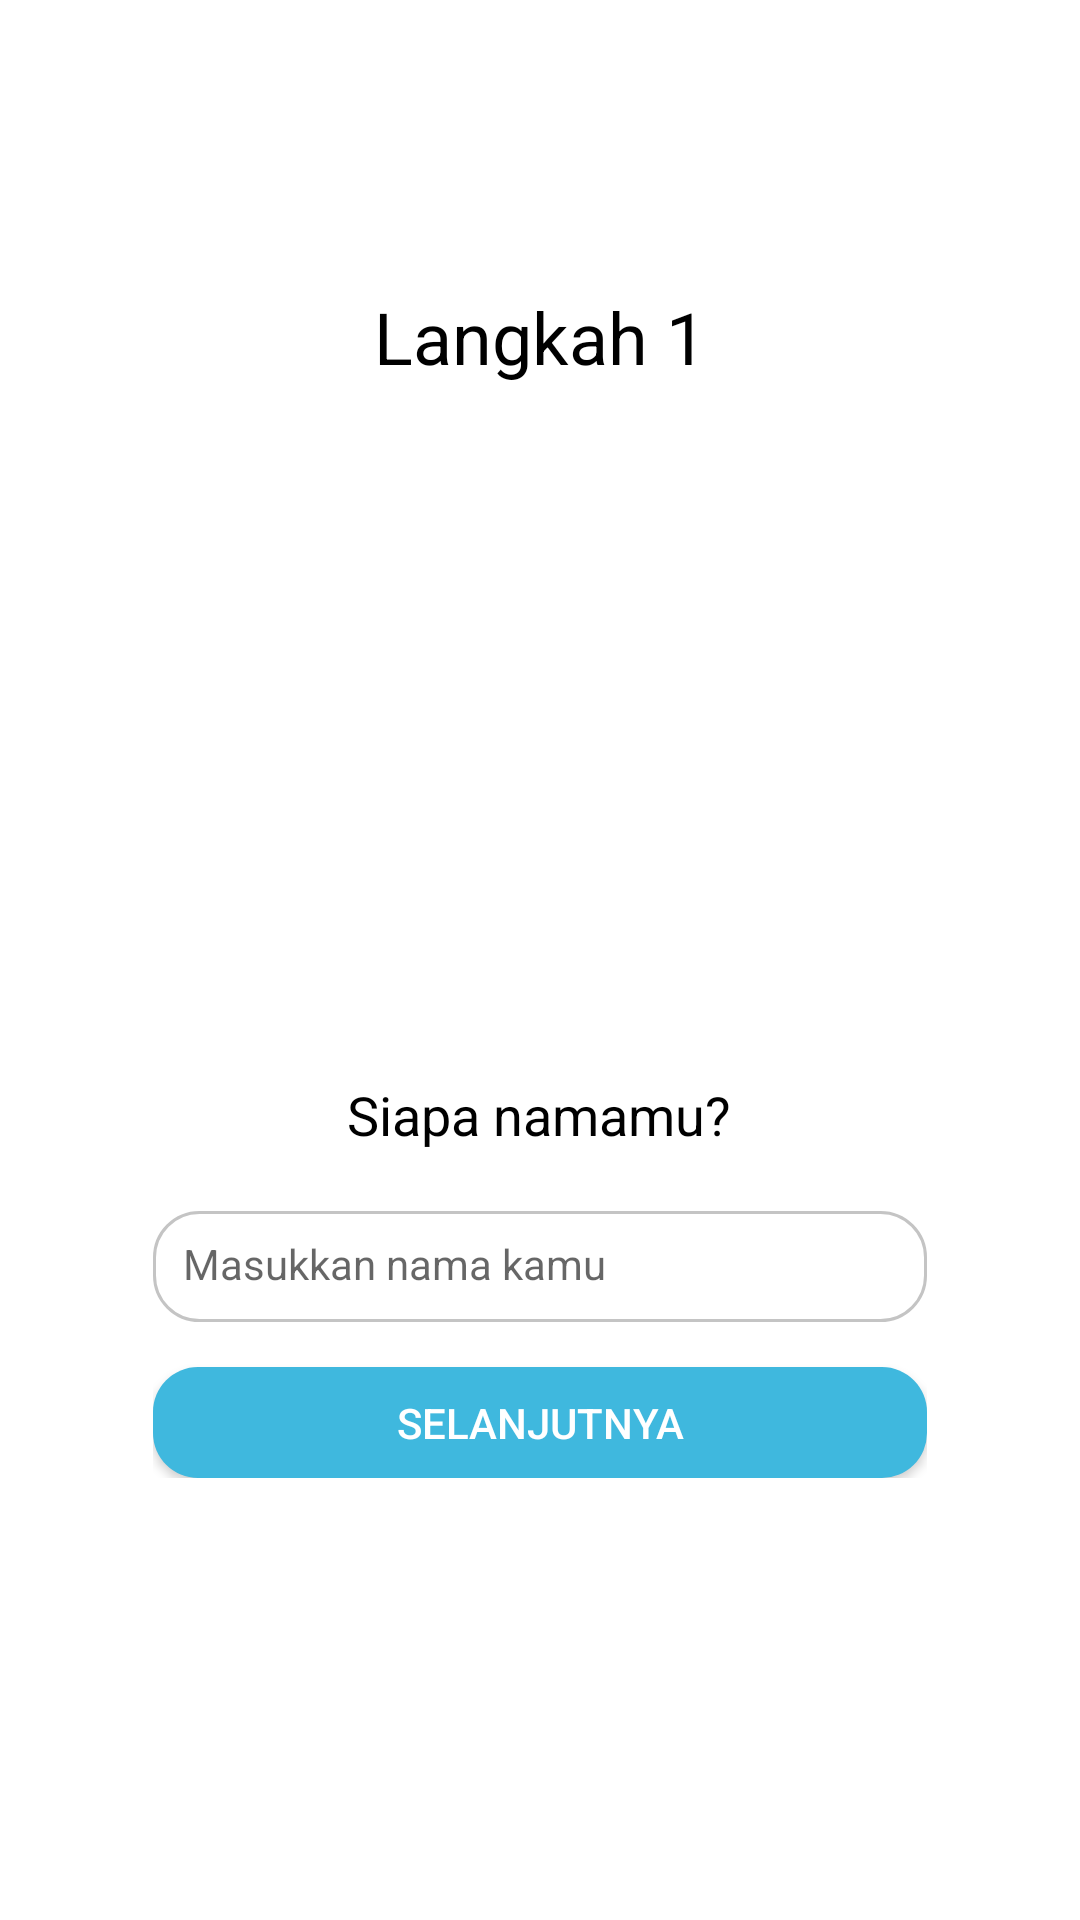

Reconstruct the res/layout file that produces this screen, plus the resources it refers to.
<!-- AndroidManifest.xml: application theme AppTheme -->
<!-- res/layout/activity_step1_.xml -->
<?xml version="1.0" encoding="utf-8"?>
<RelativeLayout xmlns:android="http://schemas.android.com/apk/res/android"
    xmlns:app="http://schemas.android.com/apk/res-auto"
    xmlns:tools="http://schemas.android.com/tools"
    android:layout_width="match_parent"
    android:layout_height="match_parent"
    android:background="@color/bg_white"
    tools:context=".Step1_Activity">

    <androidx.appcompat.widget.Toolbar
        android:id="@+id/toolbar"
        android:layout_width="match_parent"
        android:layout_height="wrap_content"
        android:minHeight="?attr/actionBarSize"
        />

    
    <TextView
        android:id="@+id/langkah2"
        android:layout_marginTop="40dp"
        android:layout_width="match_parent"
        android:layout_below="@+id/toolbar"
        android:textColor="@color/colorPureHitam"
        android:textSize="24sp"
        android:layout_height="wrap_content"
        android:gravity="center_horizontal|center_vertical"
        android:text="Langkah 1"
        app:layout_constraintEnd_toEndOf="parent"
        app:layout_constraintStart_toStartOf="parent"
        />

    <ImageView
        android:id="@+id/img_nameholder"
        android:layout_width="181dp"
        android:layout_height="181dp"
        android:layout_below="@+id/langkah2"
        android:layout_centerHorizontal="true"
        android:layout_marginTop="20dp"
        android:background="@drawable/nameholder"/>

    <TextView
        android:id="@+id/txt3"
        android:layout_width="265dp"
        android:layout_height="wrap_content"
        android:layout_centerHorizontal="true"
        android:layout_below="@+id/img_nameholder"
        android:layout_marginTop="30dp"
        android:gravity="center_horizontal|center"
        android:text="Siapa namamu?"
        android:textColor="@color/colorPureHitam"
        android:textSize="18sp" />

    <RelativeLayout
        android:layout_width="wrap_content"
        android:layout_height="wrap_content"
        android:layout_below="@+id/txt3"
        android:layout_centerHorizontal="true"
        android:layout_marginTop="20dp"
        >
        <EditText
            android:background="@drawable/roundedcorner"
            android:layout_width="258dp"
            android:layout_height="37dp"
            android:inputType="textPersonName"
            android:hint="Masukkan nama kamu"
            android:padding="10dp"
            android:textSize="14sp"
            android:id="@+id/editText_nama"/>

        <Button
            android:id="@+id/btn_lanjut"
            android:layout_width="258dp"
            android:layout_height="37dp"
            android:layout_below="@+id/editText_nama"
            android:layout_centerHorizontal="true"
            android:layout_marginTop="15dp"
            android:background="@drawable/btn_radius_style"
            android:elevation="4dp"
            android:text="selanjutnya"
            android:textColor="@color/colorPutih" />

    </RelativeLayout>


</RelativeLayout>
<!-- resources referenced by this layout -->
<resources>
  <color name="bg_white">@color/colorPutih</color>
  <color name="colorPureHitam">#000000</color>
  <color name="colorPutih">#ffffff</color>
  <!-- drawable btn_radius_style (drawable-v24) -->
  <?xml version="1.0" encoding="utf-8"?>
  <shape xmlns:android="http://schemas.android.com/apk/res/android"
      android:shape="rectangle">
      <solid android:color="@color/colorTextBiru"/>
      <corners android:radius="15dp"/>
  </shape>
  <!-- drawable roundedcorner (drawable-v24) -->
  <?xml version="1.0" encoding="utf-8"?>
  <shape xmlns:android="http://schemas.android.com/apk/res/android"
      android:shape="rectangle" android:padding="10dp">
      <solid android:color="@color/colorPutih"/>
      <stroke android:width="1dp" android:color="#C4C4C4" />
      <corners
          android:bottomRightRadius="15dp"
          android:bottomLeftRadius="15dp"
          android:topLeftRadius="15dp"
          android:topRightRadius="15dp"/>
  </shape>
  <style name="AppTheme" parent="Theme.AppCompat.Light.NoActionBar">
          
          <item name="colorPrimary">@color/colorPrimary</item>
          <item name="colorPrimaryDark">@color/colorPrimaryDark</item>
          <item name="colorAccent">@color/colorAccent</item>
      </style>
  <color name="colorTextBiru">#3FB8DE</color>
  <color name="colorPrimary">#339ABA</color>
  <color name="colorPrimaryDark">#25728a</color>
  <color name="colorAccent">#D81B60</color>
</resources>
